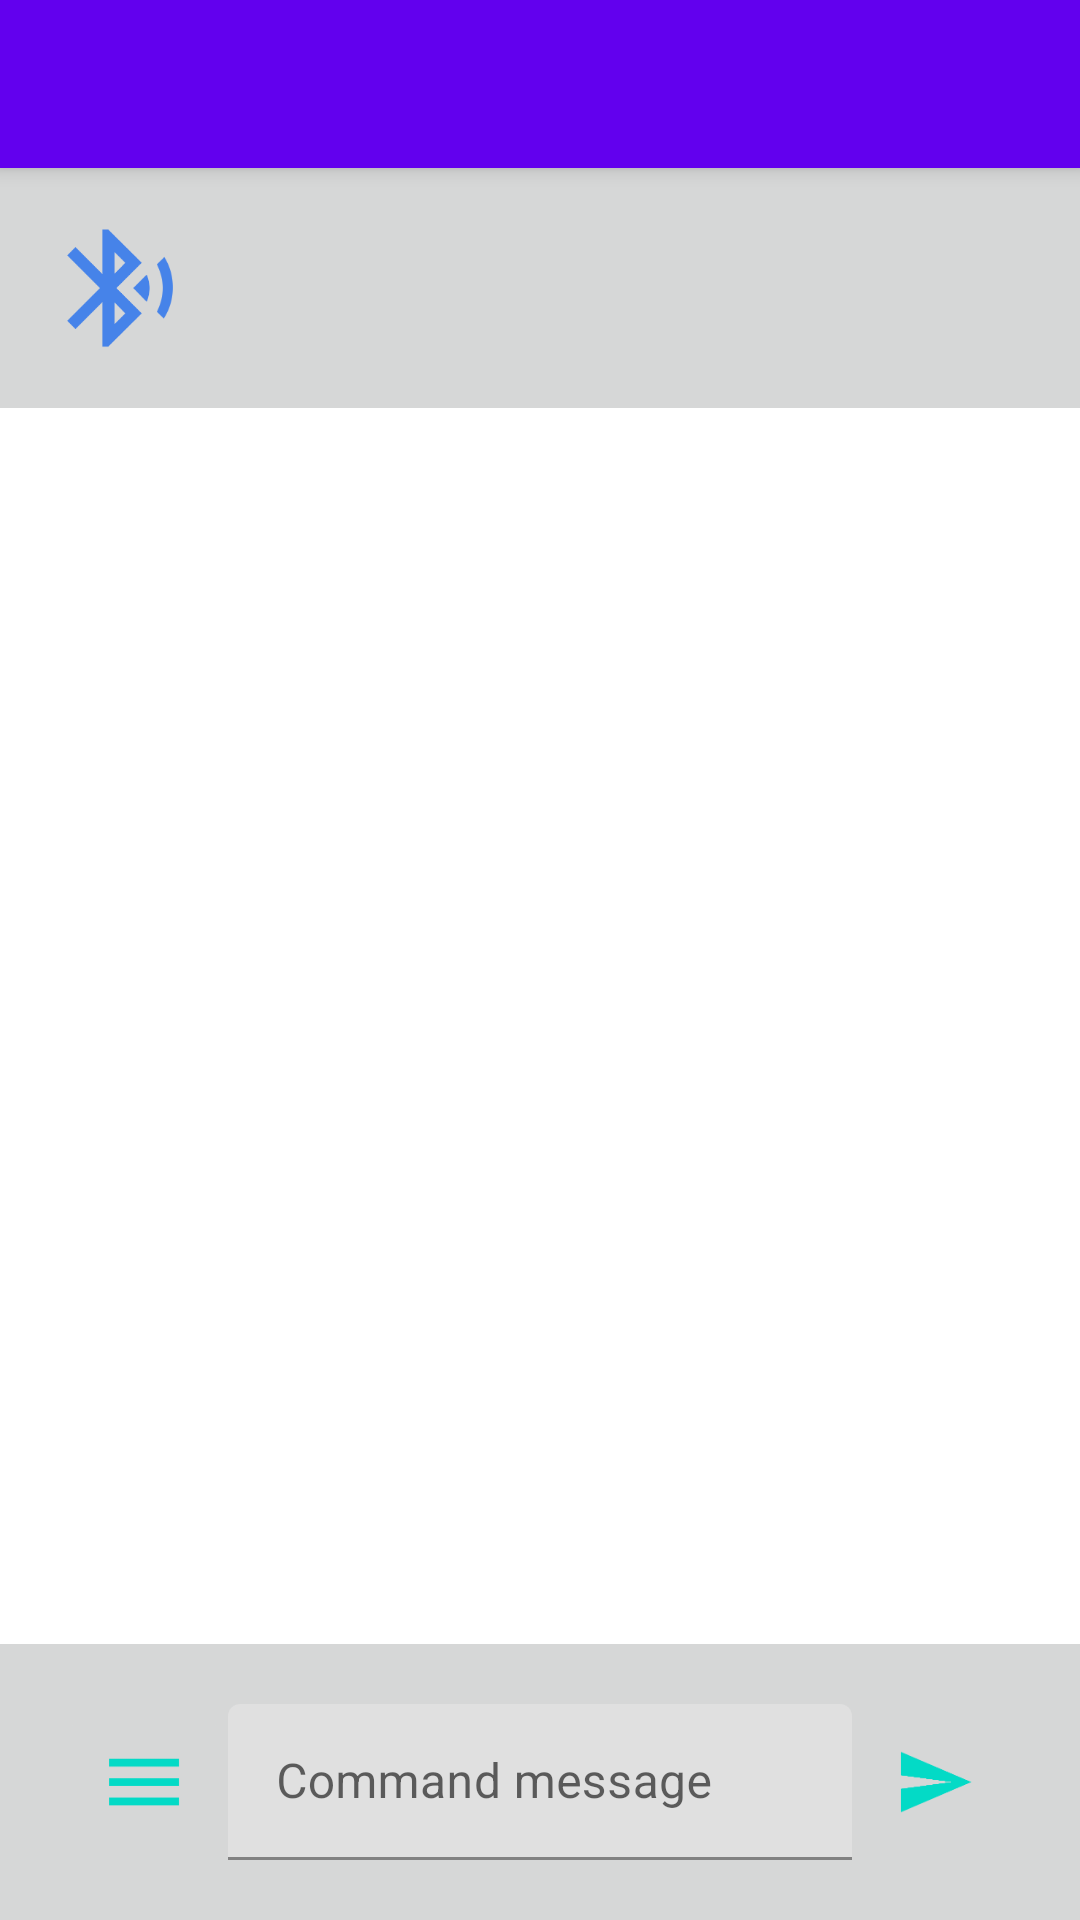

Reconstruct the res/layout file that produces this screen, plus the resources it refers to.
<!-- AndroidManifest.xml: fallback theme Theme.MaterialComponents.DayNight.NoActionBar -->
<!-- res/layout/activity_bluetooth_terminal.xml -->
<?xml version="1.0" encoding="utf-8"?>
<android.support.design.widget.CoordinatorLayout
    xmlns:android="http://schemas.android.com/apk/res/android"
    xmlns:tools="http://schemas.android.com/tools"
    xmlns:app="http://schemas.android.com/apk/res-auto"
    android:id="@+id/coordinatorLayout"
    android:layout_width="match_parent"
    android:layout_height="match_parent"
    tools:context="com.jjkeller.kmb.developertools.activity.BluetoothTerminalActivity">

    <android.support.design.widget.AppBarLayout
        android:layout_width="match_parent"
        android:layout_height="wrap_content">

        <android.support.v7.widget.Toolbar
            android:id="@+id/toolbar"
            android:layout_width="match_parent"
            android:layout_height="?attr/actionBarSize" />

    </android.support.design.widget.AppBarLayout>

    <include layout="@layout/content_bluetooth_terminal" android:id="@+id/include"/>

</android.support.design.widget.CoordinatorLayout>
<!-- res/layout/content_bluetooth_terminal.xml (included above) -->
<?xml version="1.0" encoding="utf-8"?>
<LinearLayout
    xmlns:android="http://schemas.android.com/apk/res/android"
    xmlns:app="http://schemas.android.com/apk/res-auto"
    xmlns:tools="http://schemas.android.com/tools"
    android:layout_width="match_parent"
    android:layout_height="match_parent"
    android:orientation="vertical"
    app:layout_behavior="@string/appbar_scrolling_view_behavior"
    tools:context="com.jjkeller.kmb.developertools.activity.BluetoothTerminalActivity"
    tools:showIn="@layout/activity_bluetooth_terminal">

    <LinearLayout
        android:layout_width="match_parent"
        android:layout_height="wrap_content"
        android:layout_gravity="center"
        android:orientation="horizontal"
        android:background="?attr/colorButtonNormal"
        android:padding="16dp">
        <ImageView
            android:id="@+id/imageBluetoothSearching"
            android:layout_width="wrap_content"
            android:layout_height="wrap_content"
            android:src="@drawable/ic_bluetooth_searching"
            android:layout_gravity="center"/>
        <ImageView
            android:id="@+id/imageBluetoothConnected"
            android:layout_width="wrap_content"
            android:layout_height="wrap_content"
            android:src="@drawable/ic_bluetooth_connected"
            android:layout_gravity="center"
            android:visibility="gone"/>
        <ImageView
            android:id="@+id/imageBluetoothDisabled"
            android:layout_width="wrap_content"
            android:layout_height="wrap_content"
            android:src="@drawable/ic_bluetooth_disabled"
            android:layout_gravity="center"
            android:visibility="gone"/>

        <LinearLayout
            android:layout_width="wrap_content"
            android:layout_height="wrap_content"
            android:layout_gravity="center"
            android:orientation="vertical"
            android:paddingLeft="10dp">

            <TextView
                android:id="@+id/textDeviceName"
                android:layout_width="wrap_content"
                android:layout_height="wrap_content"
                android:textAllCaps="true"
                android:textStyle="bold"/>

            <TextView
                android:id="@+id/textConnectionStatus"
                android:layout_width="wrap_content"
                android:layout_height="wrap_content"/>

            <TextView
                android:id="@+id/textIsKellerMobileRunning"
                android:layout_width="wrap_content"
                android:layout_height="wrap_content"
                android:text="@string/is_kmb_connected"
                android:visibility="gone"/>

        </LinearLayout>

        <LinearLayout
            android:id="@+id/llRetryContainer"
            android:layout_width="match_parent"
            android:layout_height="wrap_content"
            android:orientation="horizontal"
            android:layout_gravity="center"
            android:gravity="right|center"
            android:visibility="invisible">

            <TextView
                android:id="@+id/textRetry"
                android:layout_width="wrap_content"
                android:layout_height="wrap_content"
                android:text="@string/auto_retry"
                android:paddingRight="5dp"/>

            <TextView
                android:id="@+id/textRetryTimer"
                android:layout_width="wrap_content"
                android:layout_height="wrap_content"/>

            <View
                android:layout_width="1dp"
                android:layout_height="fill_parent"
                android:layout_marginLeft="20dp"
                android:layout_marginRight="10dp"
                android:background="?attr/colorButtonNormal" />

            <ImageView
                android:id="@+id/imageRetry"
                android:layout_width="wrap_content"
                android:layout_height="wrap_content"
                android:src="@drawable/ic_refresh_primary"
                android:layout_gravity="right"
                android:tint="?attr/colorAccent"/>

        </LinearLayout>

    </LinearLayout>

    <android.support.v7.widget.RecyclerView
        android:id="@+id/listMessages"
        android:layout_width="match_parent"
        android:layout_height="0dp"
        android:layout_weight="1"/>

    <LinearLayout
        android:layout_width="match_parent"
        android:layout_height="wrap_content"
        android:gravity="center"
        android:orientation="horizontal"
        android:background="?attr/colorButtonNormal"
        android:padding="20dp">

        <ImageButton
            android:id="@+id/btnMenu"
            android:layout_width="wrap_content"
            android:layout_height="wrap_content"
            android:src="@drawable/ic_menu_primary"
            android:tint="?attr/colorAccent"/>

        <android.support.design.widget.TextInputLayout
            android:layout_width="0dp"
            android:layout_height="match_parent"
            android:layout_weight="1">

            <android.support.design.widget.TextInputEditText
                android:id="@+id/editCommand"
                android:layout_width="match_parent"
                android:layout_height="wrap_content"
                android:hint="@string/command_message"/>
        </android.support.design.widget.TextInputLayout>

        <ImageButton
            android:id="@+id/btnSend"
            android:layout_width="wrap_content"
            android:layout_height="wrap_content"
            android:src="@drawable/ic_send_primary"
            android:tint="?attr/colorAccent"/>

    </LinearLayout>

</LinearLayout>
<!-- resources referenced by this layout -->
<resources>
  <!-- drawable ic_bluetooth_connected: png bitmap (drawable-hdpi, 2732 bytes) -->
  <!-- drawable ic_bluetooth_disabled: png bitmap (drawable-hdpi, 2626 bytes) -->
  <!-- drawable ic_bluetooth_searching: png bitmap (drawable-hdpi, 3013 bytes) -->
  <!-- drawable ic_menu_primary: png bitmap (drawable-hdpi, 467 bytes) -->
  <!-- drawable ic_refresh_primary: png bitmap (drawable-hdpi, 1448 bytes) -->
  <!-- drawable ic_send_primary: png bitmap (drawable-hdpi, 1115 bytes) -->
  <string name="auto_retry">Auto Retry:</string>
  <string name="command_message">Command message</string>
  <string name="is_kmb_connected">Is KMB app connected?</string>
</resources>
